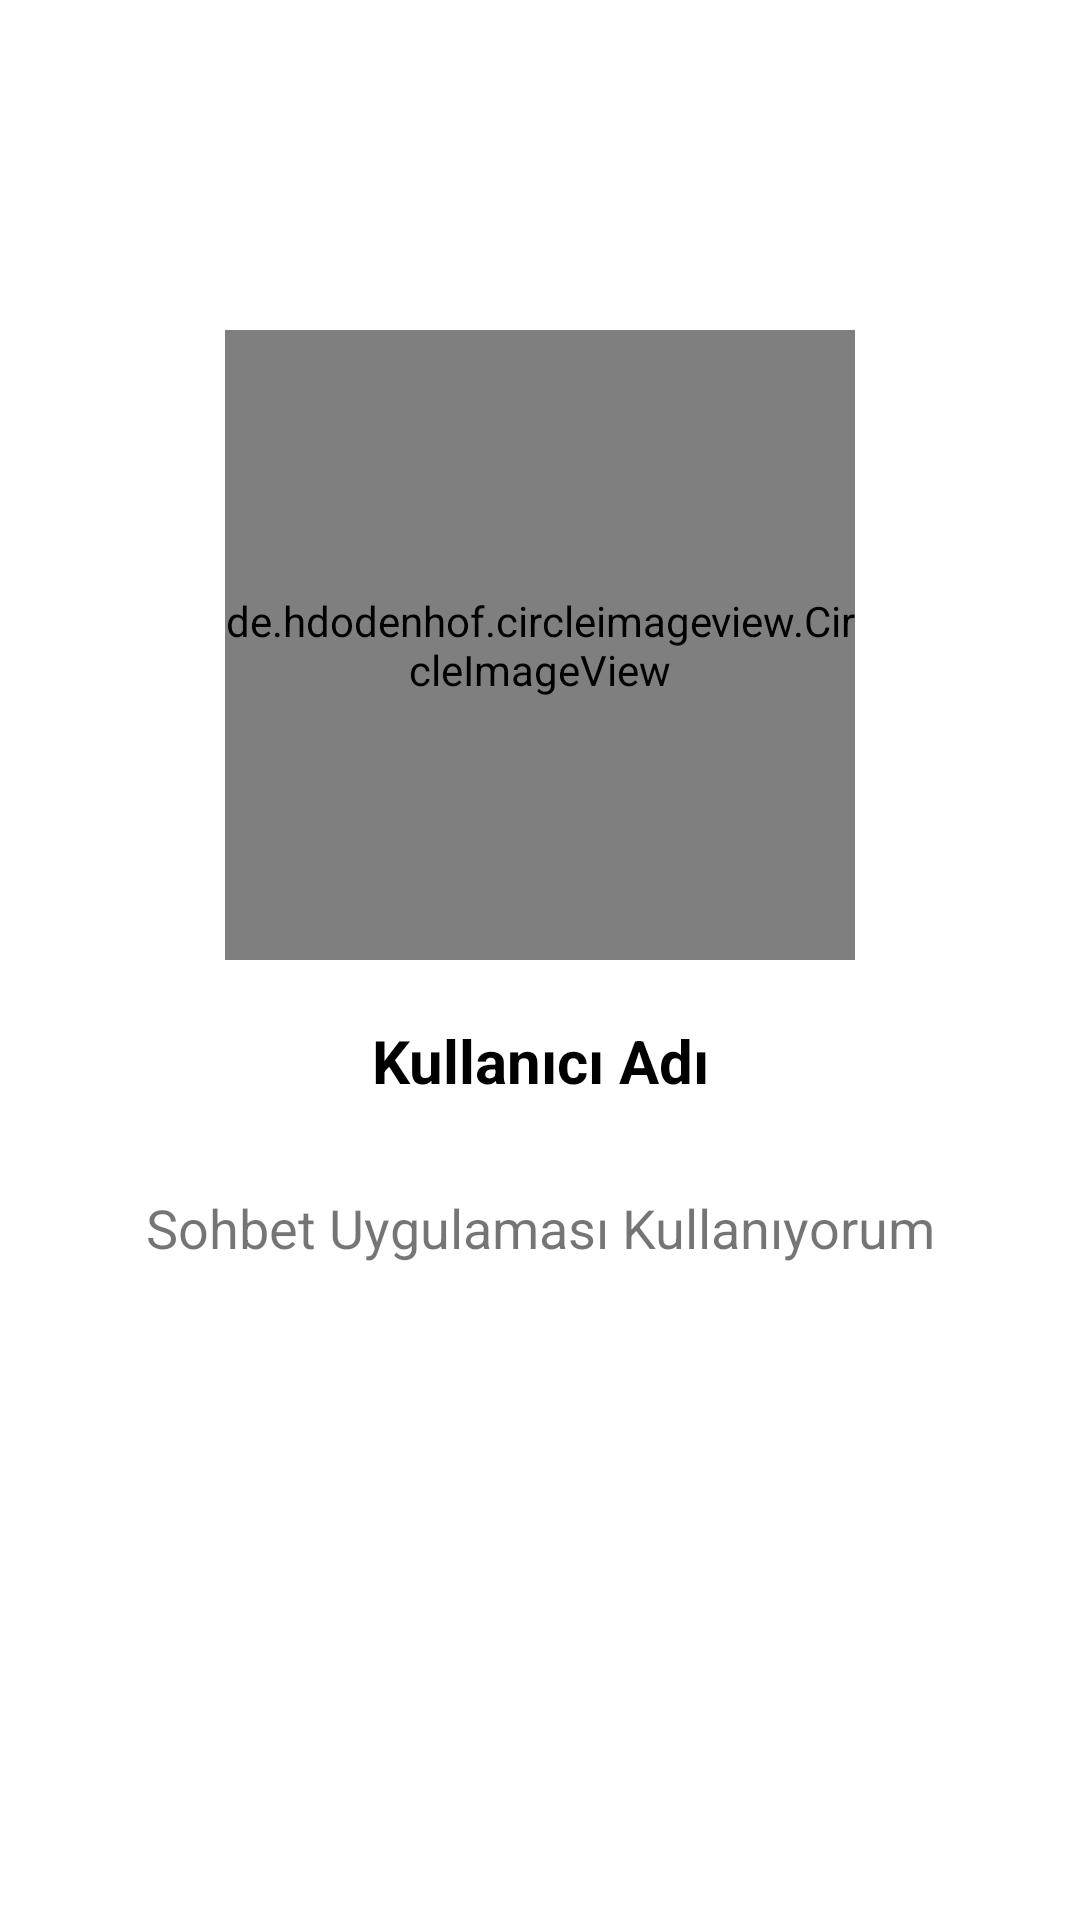

Here is an Android app screen rendered from its layout file. Give the layout XML and the strings, colors and styles it references.
<!-- AndroidManifest.xml: application theme Theme.Sohbet_Uygulamasi -->
<!-- res/layout/activity_profil.xml -->
<?xml version="1.0" encoding="utf-8"?>
<RelativeLayout xmlns:android="http://schemas.android.com/apk/res/android"
    xmlns:app="http://schemas.android.com/apk/res-auto"
    xmlns:tools="http://schemas.android.com/tools"
    android:layout_width="match_parent"
    android:layout_height="match_parent"
    tools:context=".ProfilActivity">

    <de.hdodenhof.circleimageview.CircleImageView
        android:id="@+id/profil_resmi_ziyaret"
        android:src="@drawable/person"
        android:layout_marginTop="110dp"
        android:layout_centerHorizontal="true"
        android:layout_alignParentTop="true"
        android:layout_width="210dp"
        android:layout_height="210dp" />

    <TextView
        android:id="@+id/kullanici_adi_ziyaret"
        android:layout_width="match_parent"
        android:layout_height="wrap_content"
        android:layout_below="@+id/profil_resmi_ziyaret"
        android:layout_marginLeft="18dp"
        android:layout_marginTop="20dp"
        android:layout_marginRight="18dp"
        android:text="@string/profil_kullanici_adi"
        android:textAlignment="center"
        android:textAllCaps="false"
        android:textColor="#000"
        android:textSize="20sp"
        android:textStyle="bold" />

    <TextView
        android:id="@+id/profil_durumu_ziyaret"
        android:layout_width="match_parent"
        android:layout_height="wrap_content"
        android:layout_below="@+id/kullanici_adi_ziyaret"
        android:layout_marginLeft="18dp"
        android:layout_marginTop="30dp"
        android:layout_marginRight="18dp"
        android:text="@string/profil_kullanici_durum"
        android:textAlignment="center"
        android:textAllCaps="false"
        android:textSize="18sp" />

    <Button
        android:id="@+id/mesaj_gonderme_talebi_buttonu"
        android:layout_width="match_parent"
        android:layout_height="50dp"
        android:layout_below="@id/profil_durumu_ziyaret"
        android:layout_marginLeft="40dp"
        android:layout_marginTop="20dp"
        android:layout_marginRight="40dp"
        android:background="@drawable/ic_launcher_background"
        android:text="@string/btn_profil_mesaj_talebi_gonder"
        android:textAllCaps="false"
        android:textColor="@android:color/background_light"
        android:textSize="18sp"
        android:textStyle="bold" />

    <Button
        android:id="@+id/mesaj_degerlendirme_talebi_buttonu"
        android:layout_width="match_parent"
        android:layout_height="50dp"
        android:layout_below="@id/mesaj_gonderme_talebi_buttonu"
        android:layout_marginLeft="40dp"
        android:layout_marginTop="14dp"
        android:layout_marginRight="40dp"
        android:background="@drawable/ic_launcher_background"
        android:text="@string/btn_profil_mesaj_talebi_iptal"
        android:textAllCaps="false"
        android:textColor="@android:color/background_light"
        android:textSize="18sp"
        android:textStyle="bold"
        android:visibility="invisible" />


</RelativeLayout>
<!-- resources referenced by this layout -->
<resources>
  <string name="btn_profil_mesaj_talebi_gonder">Mesaj Talebi Gönder</string>
  <string name="btn_profil_mesaj_talebi_iptal">Mesaj Talebi İptal</string>
  <string name="profil_kullanici_adi">Kullanıcı Adı</string>
  <string name="profil_kullanici_durum">Sohbet Uygulaması Kullanıyorum</string>
  <style name="Theme.Sohbet_Uygulamasi" parent="Theme.MaterialComponents.DayNight.NoActionBar">
          
          <item name="colorPrimary">@color/purple_500</item>
          <item name="colorPrimaryVariant">@color/purple_700</item>
          <item name="colorOnPrimary">@color/white</item>
          
          <item name="colorSecondary">@color/teal_200</item>
          <item name="colorSecondaryVariant">@color/teal_700</item>
          <item name="colorOnSecondary">@color/black</item>
          
          <item name="android:statusBarColor" tools:targetApi="l">?attr/colorPrimaryVariant</item>
          
      </style>
  <color name="purple_500">#FF6200EE</color>
  <color name="purple_700">#FF3700B3</color>
  <color name="white">#FFFFFFFF</color>
  <color name="teal_200">#FF03DAC5</color>
  <color name="teal_700">#FF018786</color>
  <color name="black">#FF000000</color>
</resources>
